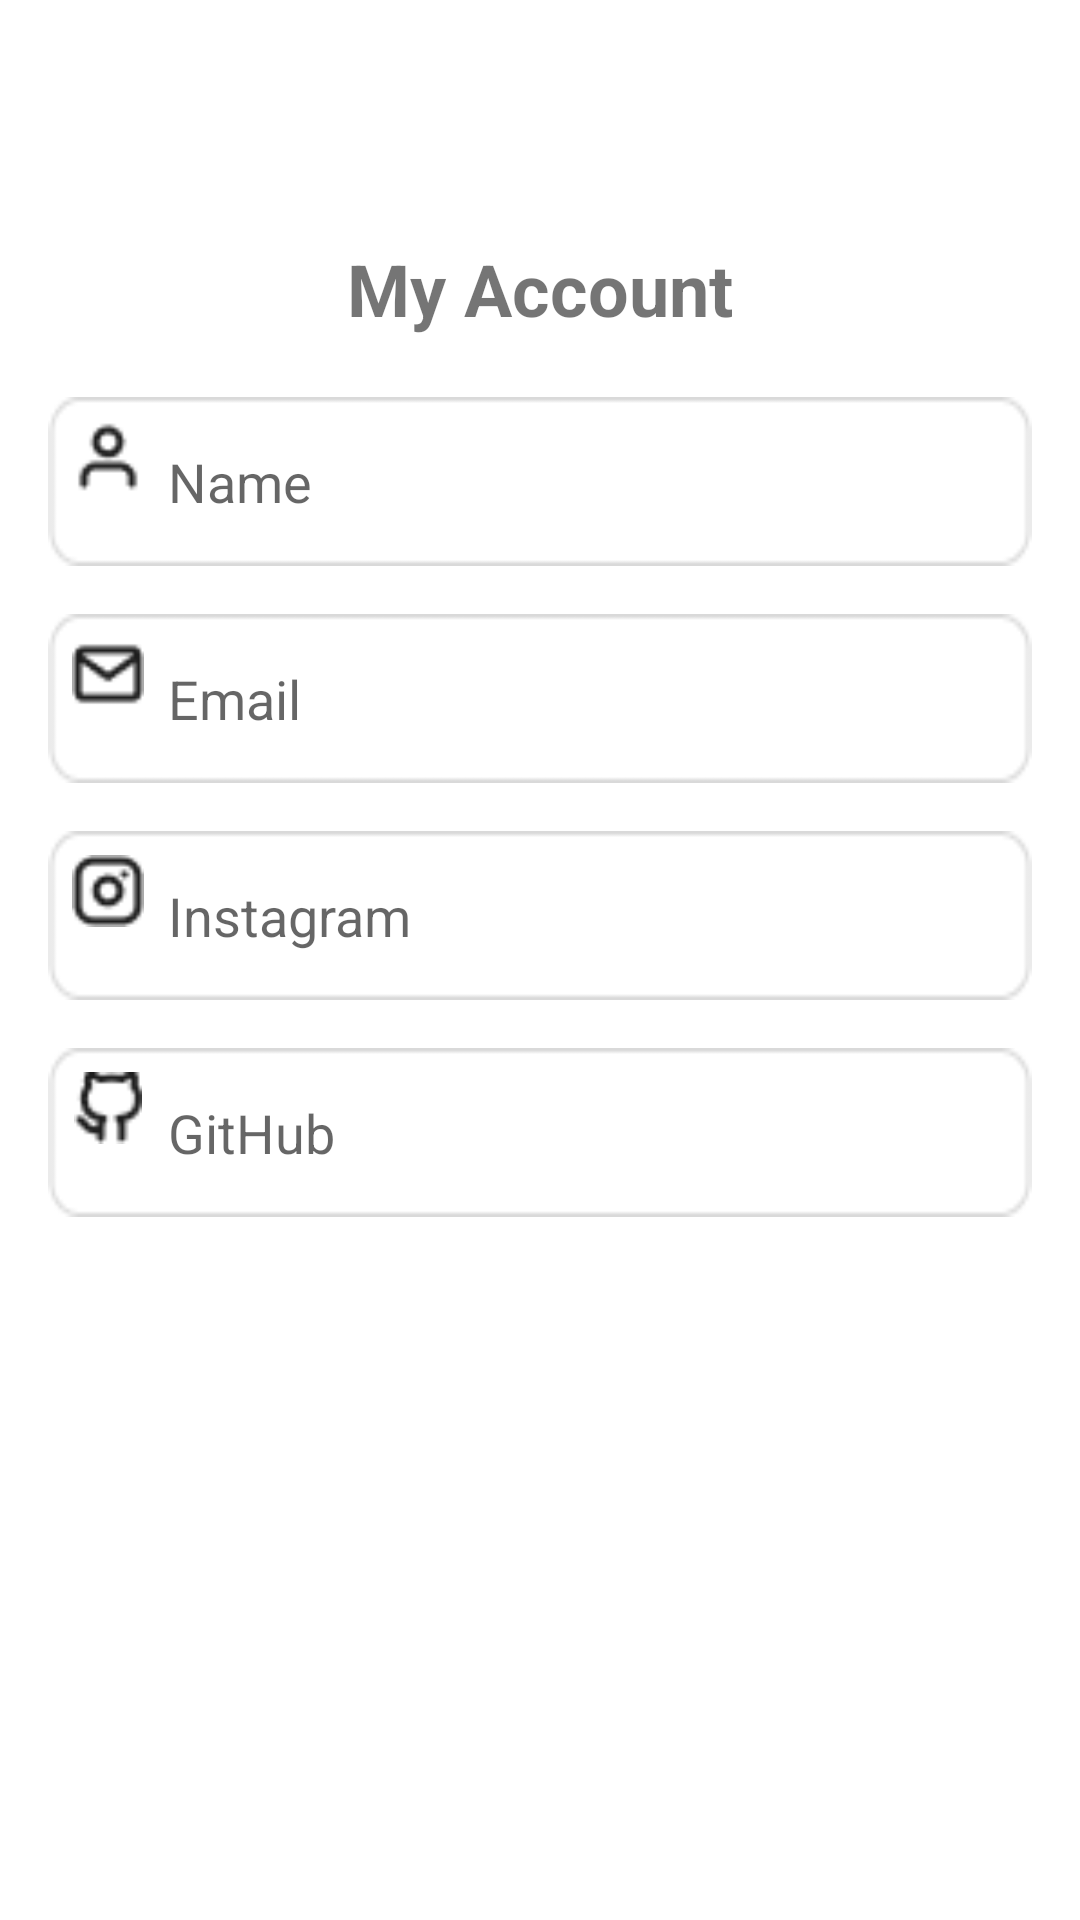

The Android layout XML behind this screen, and the referenced resources:
<!-- AndroidManifest.xml: application theme Theme.KAUEnglish_OOP -->
<!-- res/layout/fragment_menu.xml -->
<?xml version="1.0" encoding="utf-8"?>
<LinearLayout
    xmlns:android="http://schemas.android.com/apk/res/android"
    android:layout_width="match_parent"
    android:layout_height="match_parent"
    android:orientation="vertical"
    android:padding="16dp"
    android:background="#FFFFFF">

    
    <ImageButton
        android:id="@+id/btnBack"
        android:layout_width="48dp"
        android:layout_height="48dp"
        android:background="@null"
        android:src="@drawable/before_icon"
        android:contentDescription="Back Button" />

    
    <TextView
        android:id="@+id/title"
        android:layout_width="wrap_content"
        android:layout_height="wrap_content"
        android:text="My Account"
        android:textSize="24sp"
        android:textStyle="bold"
        android:layout_gravity="center_horizontal"
        android:layout_marginTop="16dp" />


    
    <LinearLayout
        android:layout_width="match_parent"
        android:layout_height="wrap_content"
        android:orientation="horizontal"
        android:layout_marginTop="20dp"
        android:background="@drawable/text_input_bar"
        android:padding="8dp">

        <ImageView
            android:layout_width="24dp"
            android:layout_height="24dp"
            android:src="@drawable/id_icon"
            android:contentDescription="ID Icon" />

        <EditText
            android:id="@+id/etID"
            android:layout_width="0dp"
            android:layout_height="wrap_content"
            android:layout_weight="1"
            android:background="@null"
            android:hint="Name"
            android:padding="8dp"
            android:inputType="textPersonName"/>

    </LinearLayout>



























    
    <LinearLayout
        android:layout_width="match_parent"
        android:layout_height="wrap_content"
        android:orientation="horizontal"
        android:layout_marginTop="16dp"
        android:background="@drawable/text_input_bar"
        android:padding="8dp">

        <ImageView
            android:layout_width="24dp"
            android:layout_height="24dp"
            android:src="@drawable/email_icon"
            android:contentDescription="Email Icon" />

        <EditText
            android:id="@+id/etEmail"
            android:layout_width="0dp"
            android:layout_height="wrap_content"
            android:layout_weight="1"
            android:hint="Email"
            android:inputType="textEmailAddress"
            android:background="@null"
            android:padding="8dp"/>
    </LinearLayout>

    
    <LinearLayout
        android:layout_width="match_parent"
        android:layout_height="wrap_content"
        android:orientation="horizontal"
        android:layout_marginTop="16dp"
        android:background="@drawable/text_input_bar"
        android:padding="8dp">

        <ImageView
            android:layout_width="24dp"
            android:layout_height="24dp"
            android:src="@drawable/instagram_icon"
            android:contentDescription="Instagram Icon" />

        <EditText
            android:id="@+id/etInstagram"
            android:layout_width="0dp"
            android:layout_height="wrap_content"
            android:layout_weight="1"
            android:hint="Instagram"
            android:background="@null"
            android:padding="8dp"
            android:inputType="text"/>
    </LinearLayout>

    
    <LinearLayout
        android:layout_width="match_parent"
        android:layout_height="wrap_content"
        android:orientation="horizontal"
        android:layout_marginTop="16dp"
        android:background="@drawable/text_input_bar"
        android:padding="8dp">

        <ImageView
            android:layout_width="24dp"
            android:layout_height="24dp"
            android:src="@drawable/github_icon"
            android:contentDescription="GitHub Icon" />

        <EditText
            android:id="@+id/etGithub"
            android:layout_width="0dp"
            android:layout_height="wrap_content"
            android:layout_weight="1"
            android:hint="GitHub"
            android:background="@null"
            android:padding="8dp"
            android:inputType="text"/>
    </LinearLayout>


</LinearLayout>
<!-- resources referenced by this layout -->
<resources>
  <!-- drawable email_icon: png bitmap (drawable, 466 bytes) -->
  <!-- drawable github_icon: png bitmap (drawable, 618 bytes) -->
  <!-- drawable id_icon: png bitmap (drawable, 483 bytes) -->
  <!-- drawable instagram_icon: png bitmap (drawable, 616 bytes) -->
  <!-- drawable password_icon: png bitmap (drawable, 445 bytes) -->
  <!-- drawable text_input_bar: png bitmap (drawable, 696 bytes) -->
  <style name="Theme.KAUEnglish_OOP" parent="Theme.AppCompat.Light.NoActionBar">
          
          <item name="android:statusBarColor">@android:color/white</item>
          <item name="android:windowLightStatusBar">true</item> 
      </style>
</resources>
